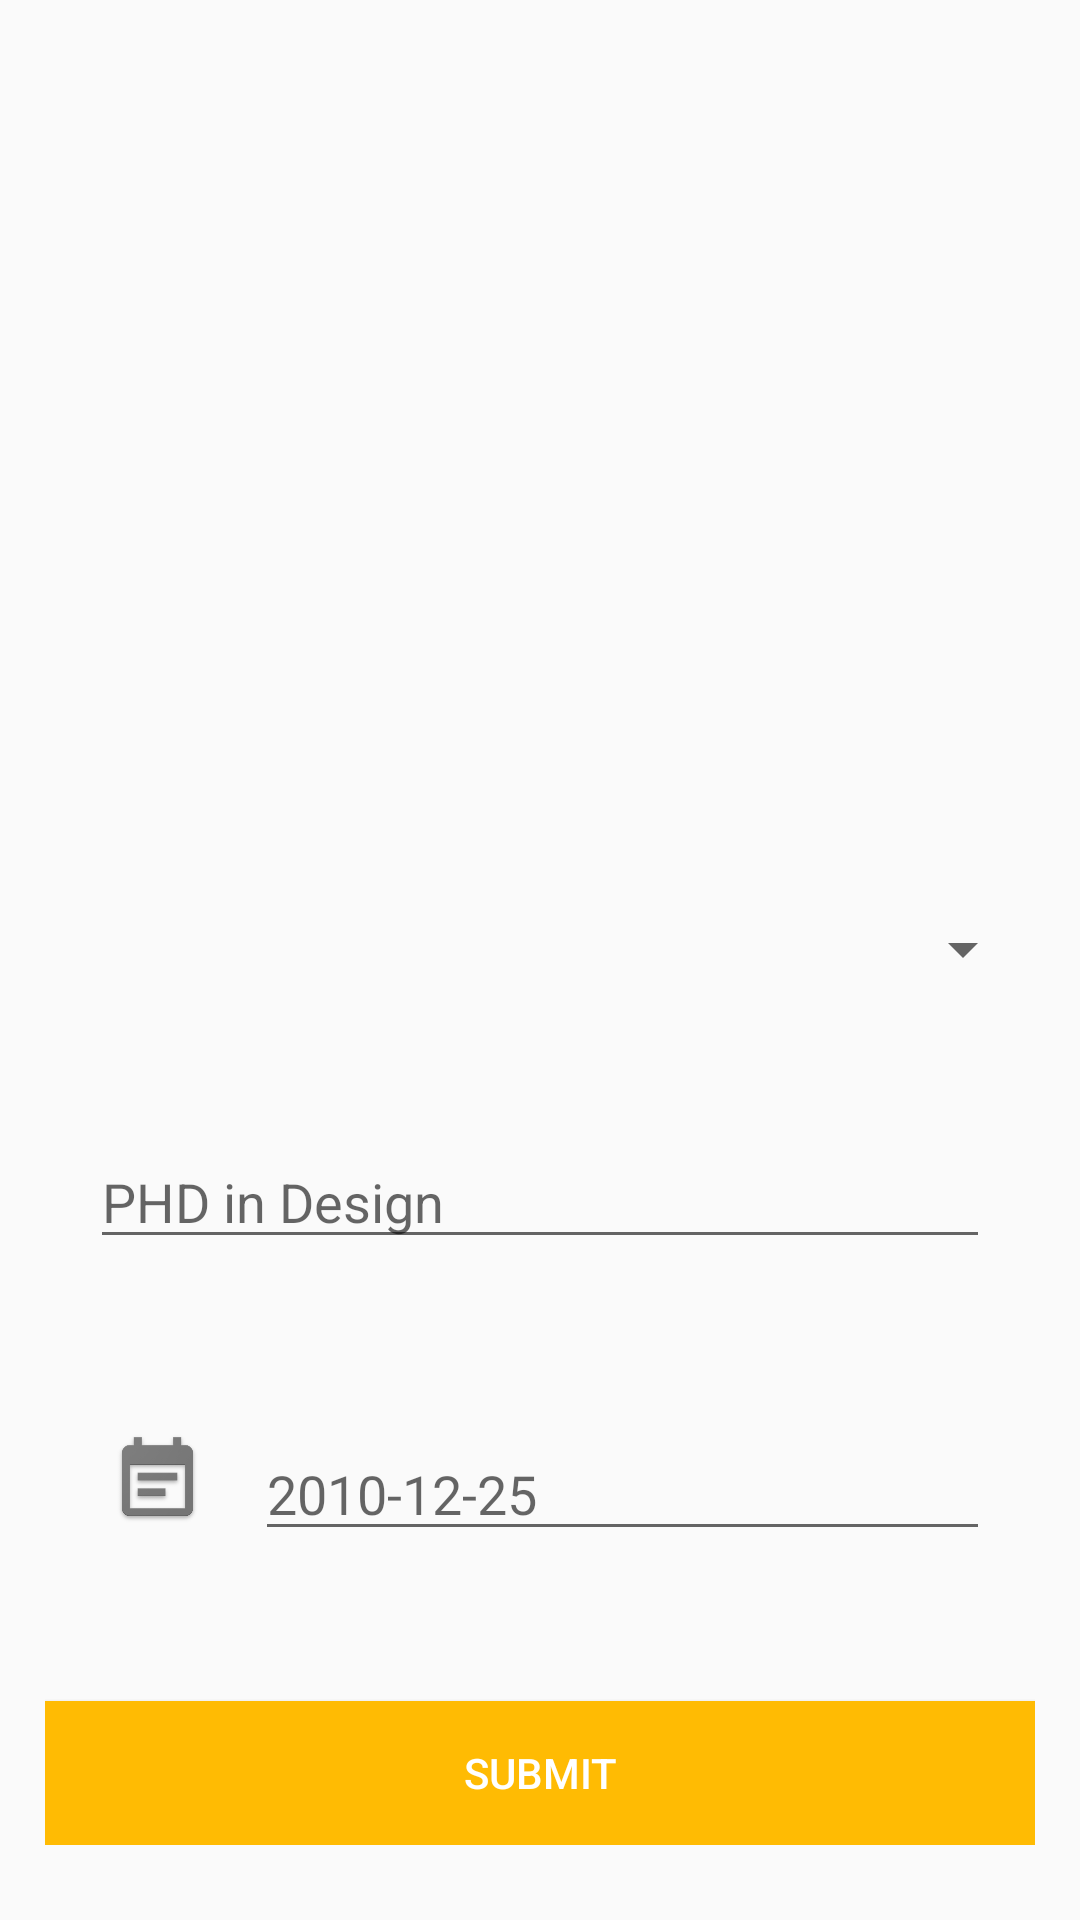

Reconstruct the res/layout file that produces this screen, plus the resources it refers to.
<!-- AndroidManifest.xml: application theme AppTheme -->
<!-- res/layout/fragment_create_achievements.xml -->
<?xml version="1.0" encoding="utf-8"?>
<android.support.constraint.ConstraintLayout xmlns:android="http://schemas.android.com/apk/res/android"
    xmlns:tools="http://schemas.android.com/tools"
    android:layout_width="match_parent"
    android:layout_height="match_parent"
    xmlns:app="http://schemas.android.com/apk/res-auto"
    android:orientation="vertical"
    android:layout_centerInParent="true">

    <RelativeLayout
        android:layout_width="match_parent"
        android:layout_height="match_parent">

        <RelativeLayout
            android:id="@+id/rlFields"
            android:layout_width="match_parent"
            android:layout_height="wrap_content"
            android:paddingLeft="15dp"
            android:paddingRight="15dp"
            android:layout_alignParentBottom="true"
            android:layout_marginBottom="25dp">

    <Spinner
        android:id="@+id/achType"
        android:layout_width="match_parent"
        android:layout_height="wrap_content"
        android:layout_centerHorizontal="true"
        android:layout_marginTop="20dp"
        android:paddingLeft="15dp"
        android:paddingRight="15dp">
    </Spinner>


    <EditText
        android:id="@+id/description"
        android:layout_width="match_parent"
        android:layout_height="wrap_content"
        android:layout_centerHorizontal="true"
        android:layout_below="@+id/achType"
        android:layout_marginTop="50dp"
        android:hint="PHD in Design"
        android:layout_marginLeft="15dp"
        android:layout_marginRight="15dp"/>



            <RelativeLayout
                android:id="@+id/rlAchievements"
                android:layout_width="match_parent"
                android:layout_height="wrap_content"
                android:layout_marginLeft="15dp"
                android:layout_marginRight="15dp"
                android:layout_marginTop="50dp"
                android:layout_below="@+id/description"
                >

                <ImageView
                    android:id="@+id/imgAccessTime1"
                    android:layout_width="45dp"
                    android:layout_height="45dp"
                    android:adjustViewBounds="true"
                    android:scaleType="fitCenter"
                    android:text="18"
                    android:textSize="30sp"
                    android:textAlignment="center"
                    android:src="@drawable/ic_calendar_grey"
                    android:textColor="#ffffff"
                    />

                <LinearLayout
                    android:id="@+id/linear2"
                    android:layout_width="match_parent"
                    android:layout_height="wrap_content"
                    android:layout_marginLeft="10dp"
                    android:layout_toRightOf="@id/imgAccessTime1"
                    android:orientation="vertical"
                    android:layout_centerVertical="true">

                    <EditText
                        android:id="@+id/date"
                        android:layout_width="match_parent"
                        android:layout_height="wrap_content"
                        android:layout_centerHorizontal="true"
                        android:layout_below="@+id/description"
                        android:layout_marginTop="6dp"
                        android:hint="2010-12-25"/>

                </LinearLayout>



            </RelativeLayout>

            <Button
                android:id="@+id/achievements"
                android:layout_width="match_parent"
                android:layout_height="wrap_content"
                android:paddingLeft="15dp"
                android:paddingRight="15dp"
                android:layout_centerHorizontal="true"
                android:layout_below="@+id/rlAchievements"
                android:layout_marginTop="50dp"
                android:background="@color/colorPrimaryDark"
                android:textColor="#ffffff"
                android:text="Submit"
                />

        </RelativeLayout>
    </RelativeLayout>


</android.support.constraint.ConstraintLayout>
<!-- resources referenced by this layout -->
<resources>
  <color name="colorPrimaryDark">#ffbb03</color>
  <!-- drawable ic_calendar_grey: png bitmap (drawable, 30229 bytes) -->
  <style name="AppTheme" parent="Theme.AppCompat.Light.NoActionBar">
          
          <item name="colorPrimary">@color/colorPrimary</item>
          <item name="colorPrimaryDark">@color/colorPrimaryDark</item>
          <item name="colorAccent">@color/colorAccent</item>
      </style>
  <color name="colorPrimary">#ffbb03</color>
  <color name="colorAccent">#ff3d4e</color>
</resources>
